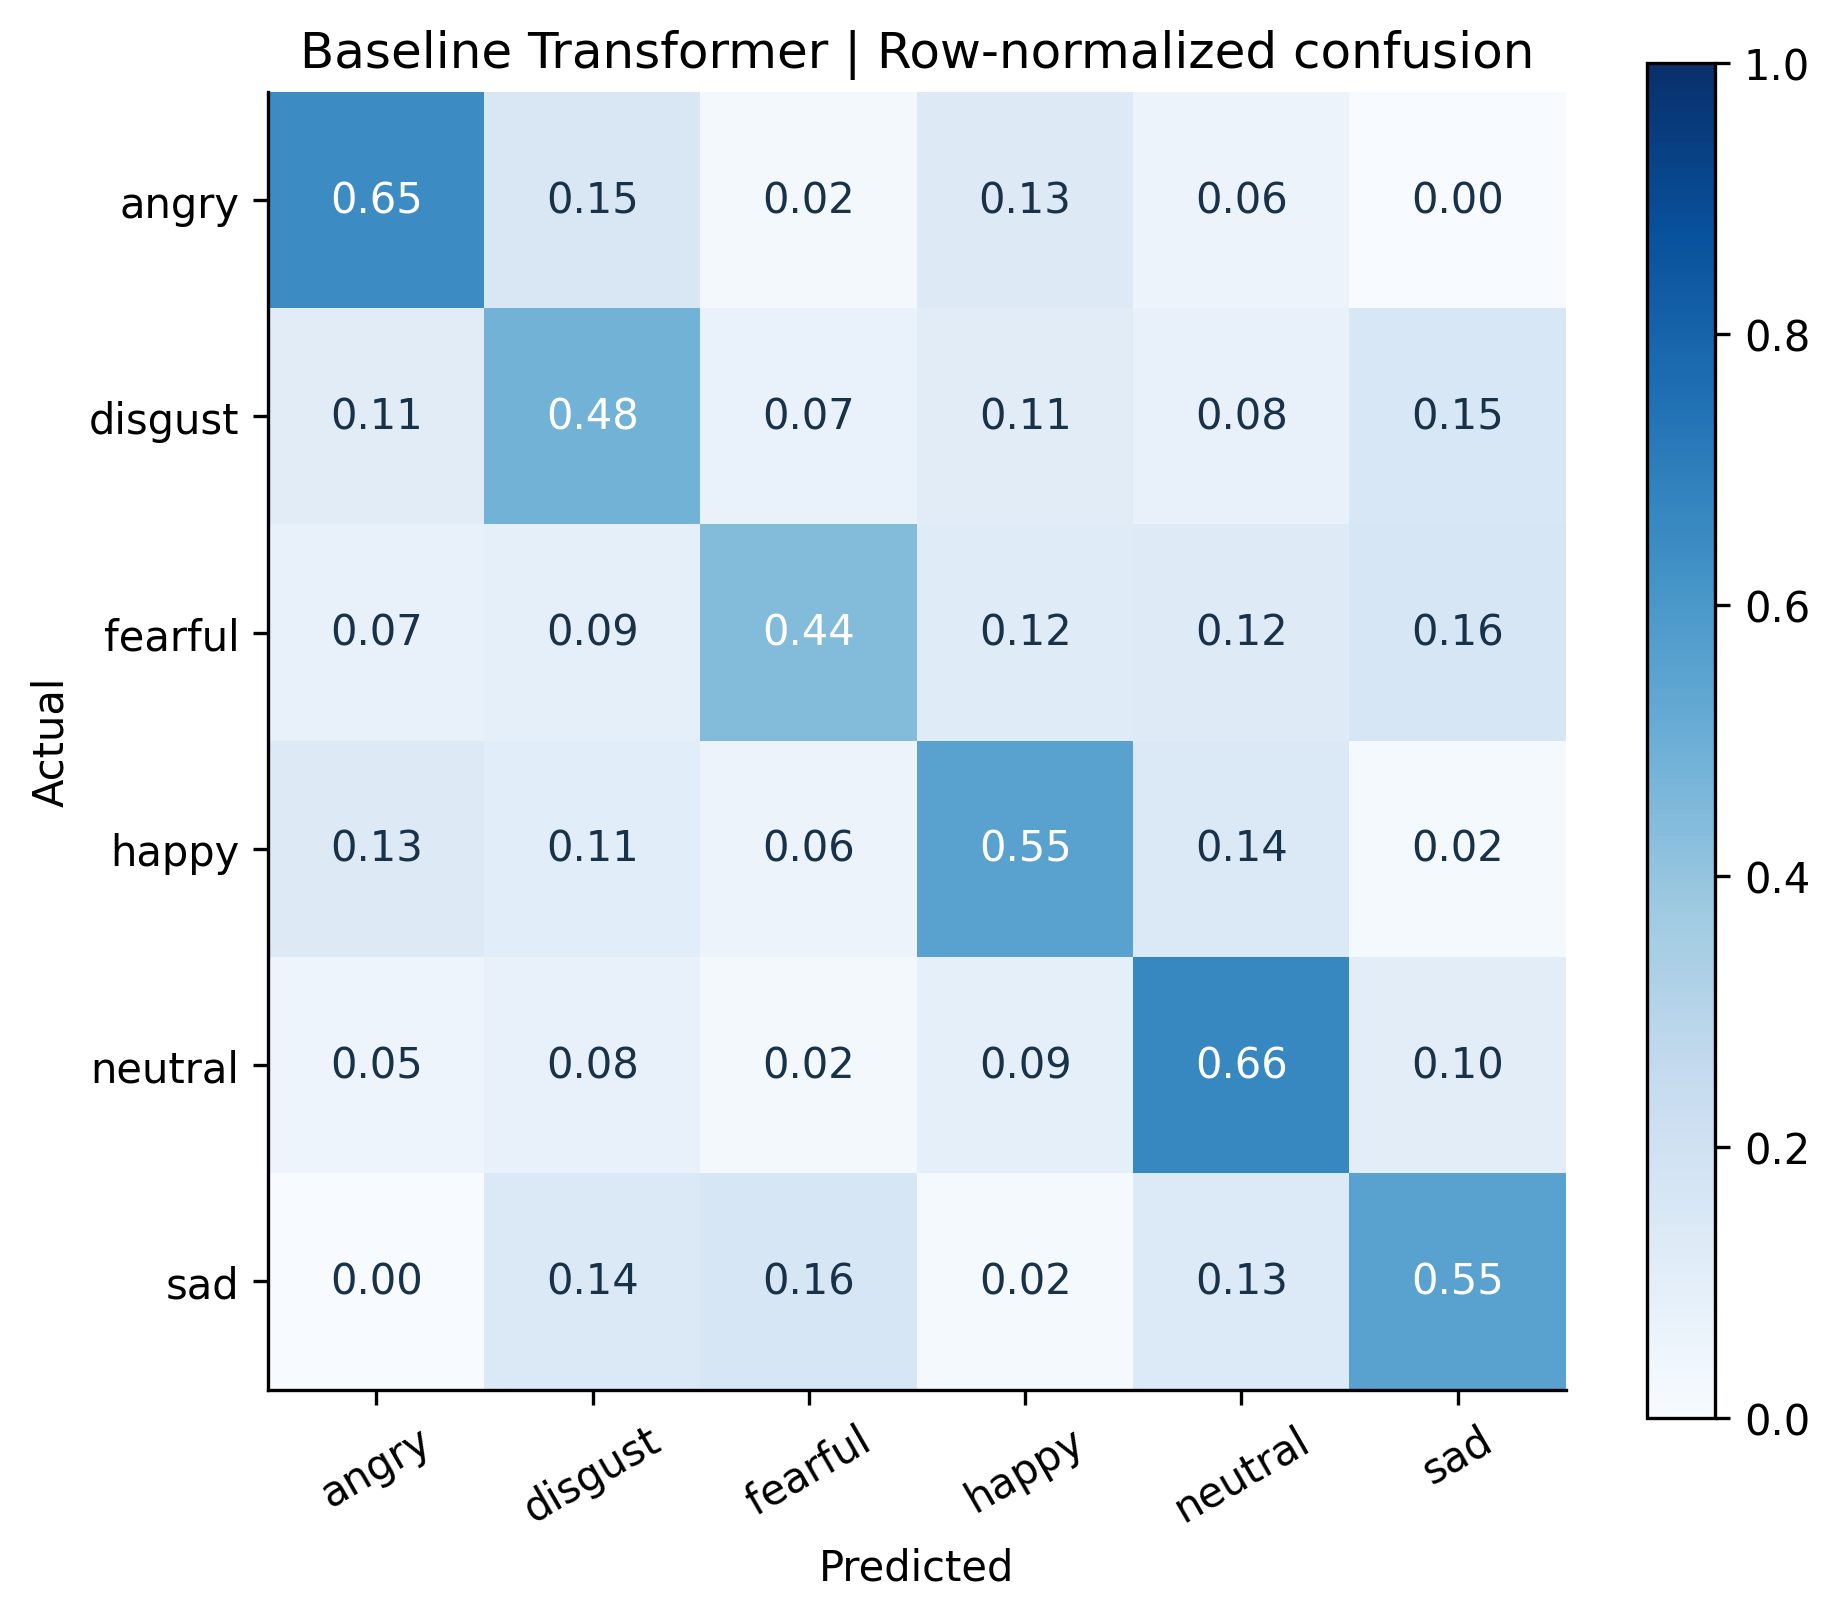

The data file committed next to this chart (first rows):
, angry, disgust, fearful, happy, neutral, sad
angry, 0.6462, 0.1487, 0.02051, 0.1282, 0.05641, 0.0
disgust, 0.1128, 0.4769, 0.06667, 0.1128, 0.07692, 0.1538
fearful, 0.07179, 0.08718, 0.441, 0.1179, 0.1231, 0.159
happy, 0.1282, 0.1077, 0.05641, 0.5538, 0.1385, 0.01538
neutral, 0.0479, 0.07784, 0.01796, 0.08982, 0.6647, 0.1018
sad, 0.0, 0.1385, 0.159, 0.01538, 0.1333, 0.5538
